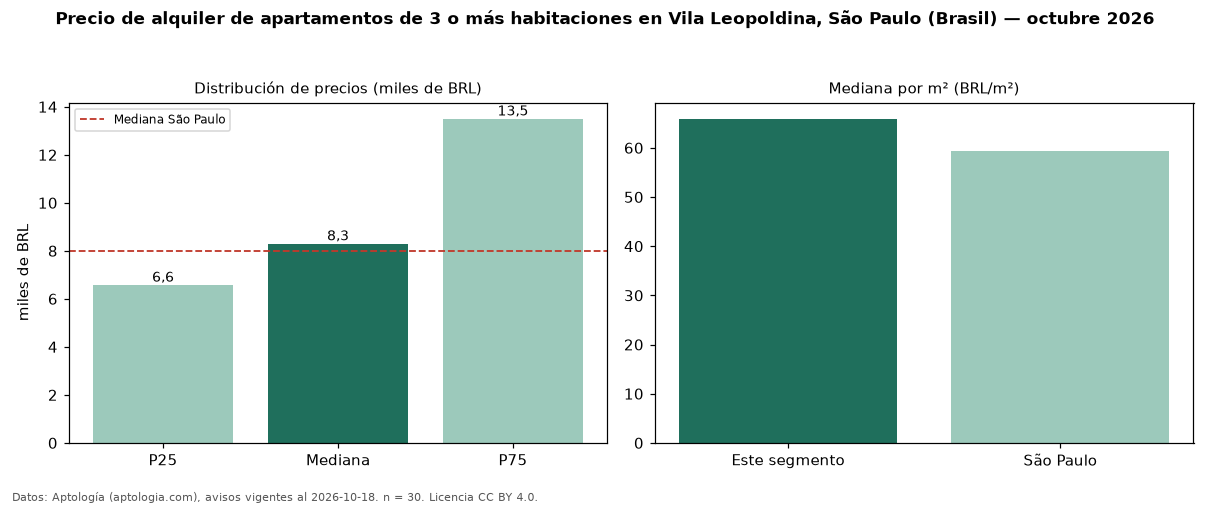

Source data for this figure (header and first rows):
seccion, metrica, valor, moneda, n
precio, p25, 6578, BRL, 30
precio, mediana, 8300, BRL, 30
precio, p75, 13500, BRL, 30
precio, minimo, 4500, BRL, 30
precio, maximo, 18690, BRL, 30
m2, mediana_precio_m2, 65.91, BRL, 30
m2, area_mediana_m2, 141.0, m2, 30
admin, mediana_admin_mes, 2190, BRL, 30
banos, mediana_banos, 4.0, , 
parqueadero, pct_con_parqueadero, 100.0, %, 30
habitaciones, 3+, 8300, BRL, 30
ciudad, mediana_ciudad_referencia, 8000, BRL, 
ciudad, mediana_m2_ciudad, 59.32, BRL, 
fuente, fecha_datos, 2026-10-18, , 
fuente, atribucion, https://www.aptologia.com/br/aluguel/sao…, , 
fuente, licencia, CC BY 4.0, , 
